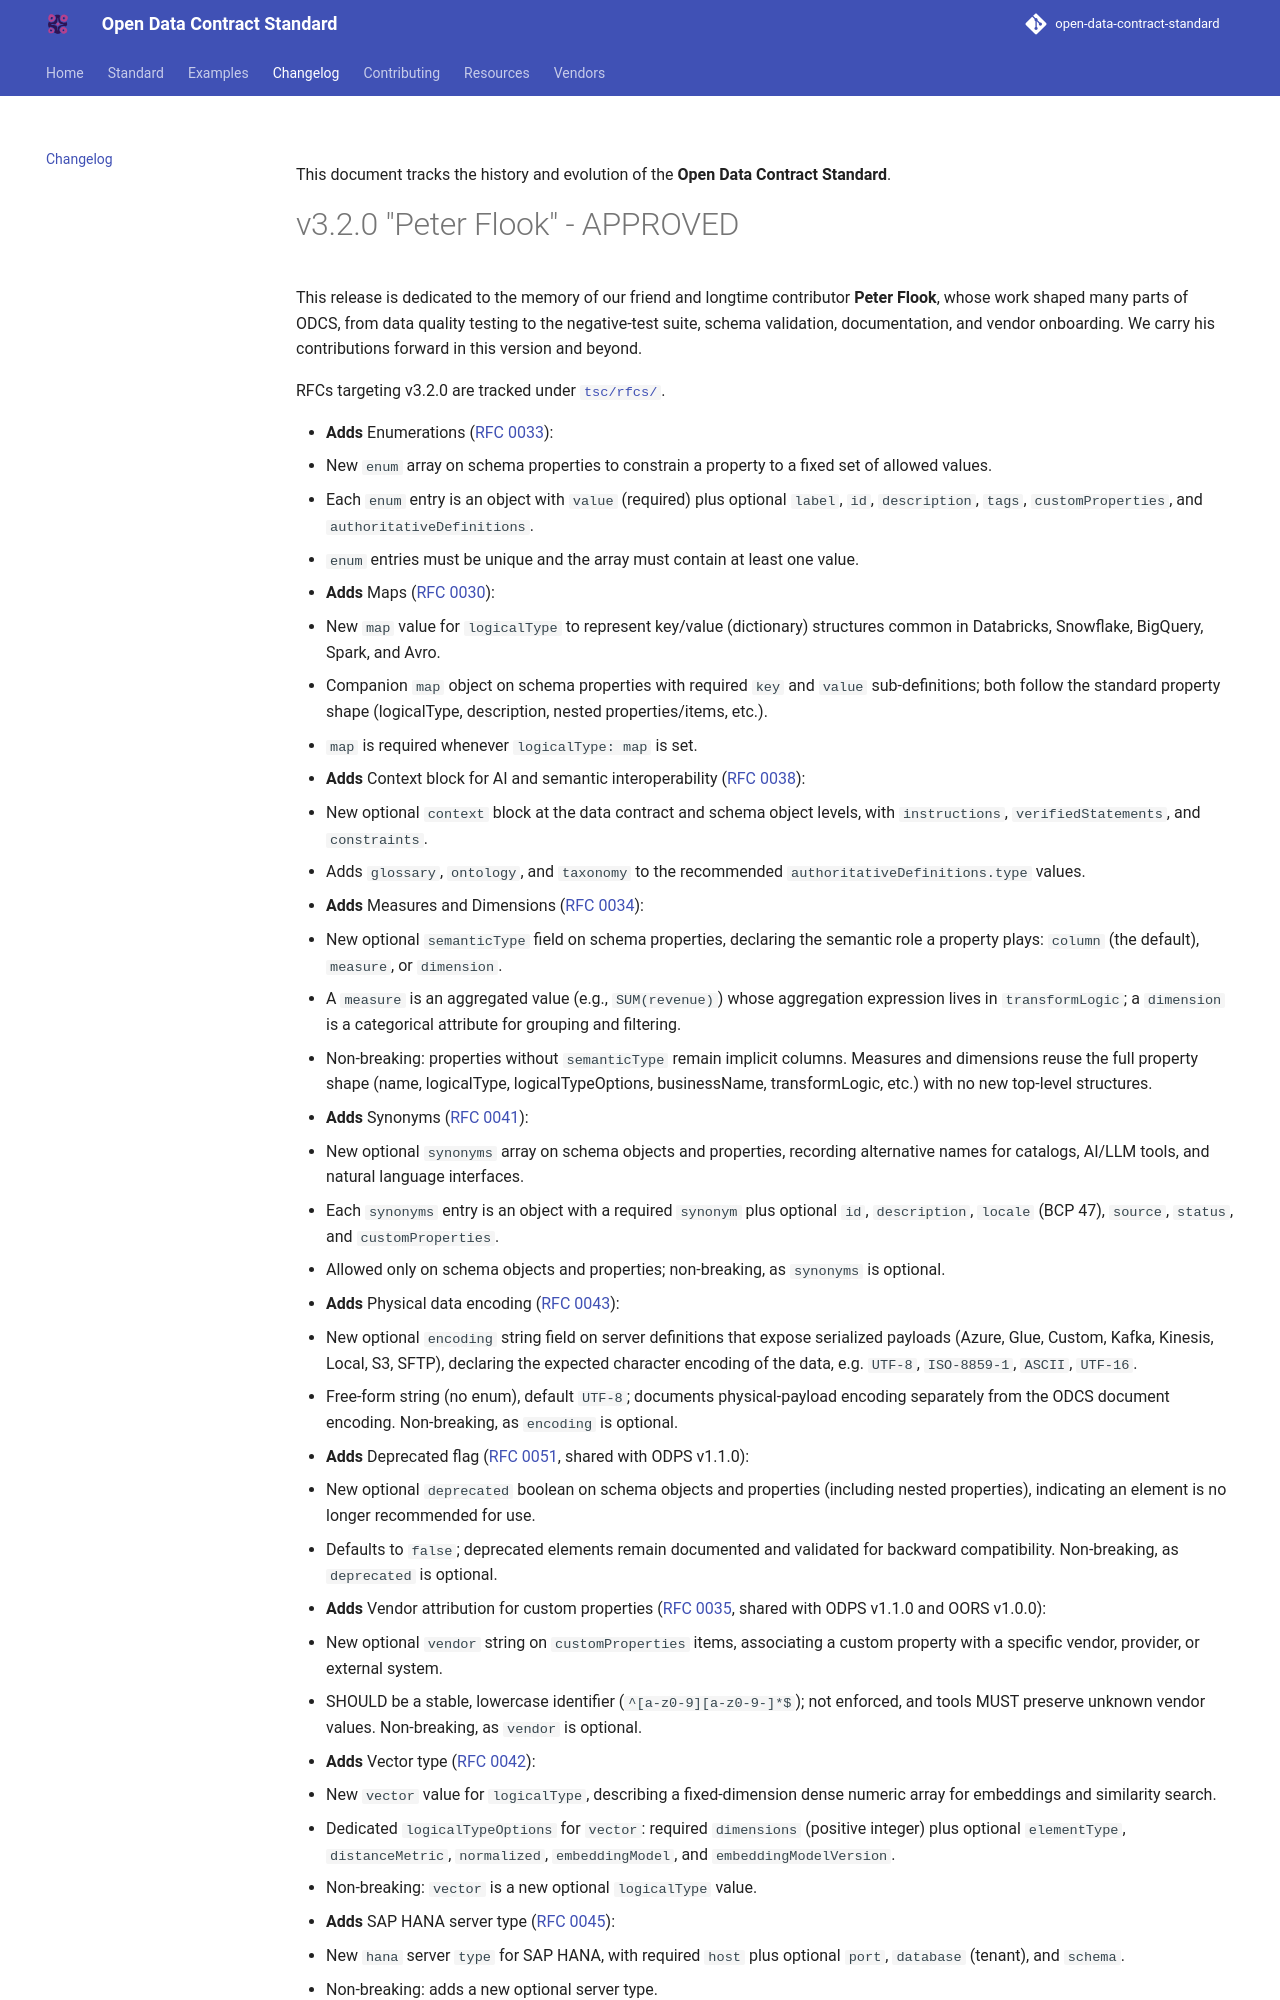

repository: bitol-io/open-data-contract-standard · page: v3.2.0/changelog/index.html · generator: mkdocs

---
title: "Changelog: Open Data Contract Standard (ODCS)"
description: "Home of Open Data Contract Standard (ODCS) documentation."
image: "https://raw.githubusercontent.com/bitol-io/artwork/main/horizontal/color/Bitol_Logo_color.svg"
---

This document tracks the history and evolution of the **Open Data Contract Standard**.
